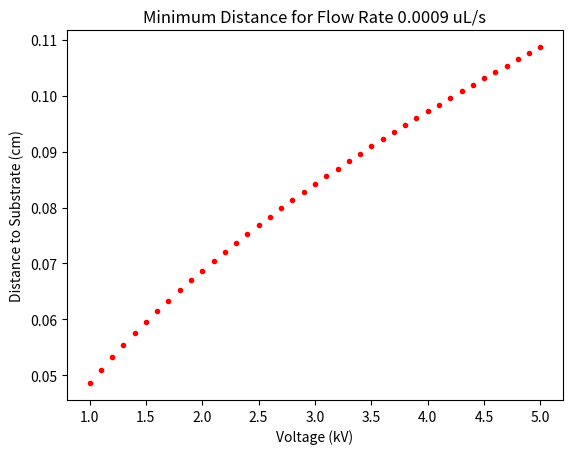

The script that saved this image: (Note: this script raises an exception after producing the figure.)
import math
import matplotlib.pyplot as mpl

class solution:
    def __init__(self, elec_cond, liq_mass_dens, surf_tens, diff_coeff, vap_dens, press_rat, air_visc, dielec_const):
        self.elec_cond = elec_cond
        self.liq_mass_dens = liq_mass_dens
        self.surf_tens = surf_tens
        self.diff_coeff = diff_coeff
        self.vap_dens = vap_dens
        self.press_rat = press_rat
        self.air_visc = air_visc
        self.dielec_const = dielec_const
        
xylene = solution(1.00E-10, 875.23, 30.10, 7.5e4, 3.7, 8.715E-3, 1.85E-3, 2.56)




def init_drop_size(Q): 
    #Calculates intial droplet size in um!!
    eps_0 = 8.85E-12 #constant (units???)
    #Q = 0.5E-3 #liquid flow rate
    k = xylene.elec_cond #electrical conductivity
    rho = xylene.liq_mass_dens #liquid mass density
    gamma = xylene.surf_tens #liquid-air interfacial tension
    #kappa = props[7] #dielectric constant
    C_d = 1
    Q_cube = pow(Q, 3)
    insideBracks = (rho*Q_cube*eps_0)/(gamma*k)
    pow6 = pow(insideBracks, 1/6)
    initialDropSize = C_d*pow6
    return initialDropSize


def K_e():
    #calculates evaporation Rate
    D_diff = xylene.diff_coeff #mass diffusivity
    rho = xylene.liq_mass_dens #again the liquid mass density... this should be input?? List of parameters can be always input?
    rho_g = xylene.vap_dens #ITS SOLVENT VAPOUR DENSITY in my infinite wisdom I forgot to write down what this variable is,,,, time to go paper hunting
    P_rat = xylene.press_rat #pressure ratio
    Ke = 8*D_diff*(rho_g/rho)*(P_rat) #final equation
    return Ke

def current(Q):
    #current of droplet
    gamma = xylene.surf_tens #surface tension
    k = xylene.elec_cond #electrical Conductivity
    #Q = 1E-3 #flow rate
    kappa = xylene.dielec_const #dielectric constant
    scalConst = 1
    #scalConst = -449-0.21*kappa+157*pow(kappa, 1/6)+336*pow(kappa, -1/6)
    I_ins = gamma*k*Q/kappa
    I = scalConst*math.pow(I_ins, 1/2)
    return I
    
def evap_time(d_0, K_e):
    #time until evaporation 
    t_e = pow(d_0, 2)/K_e
    return t_e


def drop_charge(d_0, I, Q):
    #charge of droplet
    q_0 = (I/Q)*(math.pi/6)*math.pow(d_0, 3)
    return q_0

def terminal_velocity(d_0, q_0, props, V, H):
    #velcity of droplet inside the electric field
    E = V/H #electric field (V/H)
    mu = props[6]  #viscosity of air
    v_t = q_0*E/(3*math.pi*mu*d_0)
    return v_t

def height_for_varying_volt(d_0, q_0, e_tim, V):
    #calculates height based on evaporation time
    #dry particles should be hitting the substrate!
    mu = xylene.air_visc #viscosity of air
    #d_0 = d_0*math.pow(10,-3)
    inside = e_tim*q_0*V/(3*math.pi*mu*d_0)
    height = math.sqrt(inside)
    return height
    
def drop_tof(v_t, h):
    #calculates time of flight for given stage height
    t_r = h/v_t
    return t_r

def dro_dist_to_evap(t_r,v_t):
    h = t_r/v_t
    return h

def final_calc():
    '''Hello this explains what the funtion does in the help function'''
    flow_input = float(input("Please input the flow rate: "))
    volt_input = float(input("Please input the voltage: "))
    #soln = solution_props_list()
    dropsize = init_drop_size(flow_input)
    print("dropsize", dropsize)
    ke = K_e()
    print("evap const", ke)
    evaptime = evap_time(dropsize,ke)
    print("evap time", evaptime)
    cur = current(flow_input)
    print("current", cur)
    dropcharge = drop_charge(dropsize, cur, flow_input)
    print("dropcharge", dropcharge)
    #termveloc = terminal_velocity(dropsize, dropcharge, soln, 5e3, 10e-2)
    #timeflight = drop_tof(termveloc, 3)
    final_height = height_for_varying_volt(dropsize,dropcharge,evaptime,volt_input)*1e4
    return final_height


#print(final_calc(), "mm")
    
    

#Hi Lukas I left all this garbage in which will do things I want it to do but you probably dont need to touch it




#This section used for testing code
#parameters for calcs

#flwRt = 0.065e-6

'''
#inputs are: solution, electric field strength and flow rate  
def solution_props_list(): #only o-xylene as of now
    proplist = [9,9,9,9,9,99,9,9] #initialize list with correct number of spaces
    proplist[0] = 1.00E-10 #electrical conductivity
    proplist[1] = 875.23 #liquid mass density
    proplist[2] = 30.10 #surface tension
    proplist[3] = 7.5e4 #diffusion coeff/mass diffusivity
    proplist[4] = 3.7 #vapour density
    proplist[5] = 8.715E-3 #pressure ratio
    proplist[6] = 1.85E-3 #viscosity of air
    proplist[7] = 2.56 #dielectric c6onstant
    return proplist
'''


'''
dropsize = init_drop_size(soln, flwRt)
ke = K_e(soln)
evaptime = evap_time(dropsize,ke)
cur = current(soln, flwRt)
dropcharge = drop_charge(dropsize, cur, flwRt)
termveloc = terminal_velocity(dropsize, dropcharge, soln, 5e3, 10e-2)
timeflight = drop_tof(termveloc, 3)



print("The initial droplet size should be", dropsize, "mm")
print("Evaporation time", evaptime, "s")
print("Droplet Terminal velocity", termveloc, "m/s")
print("Droplet Time of Flight", timeflight, "s")

'''

#generate list of voltages to plug into functions
volt_list = []
volt = 1e3
while volt <= 5e3:
    volt = round(volt, 2)
    volt_list.append(volt)
    volt += 0.1e3

#convert from volts to kV, use volts for calcs, kV for plots
plt_vlt = []
for i in range(len(volt_list)):
    vlt = volt_list[i]/1000
    plt_vlt.append(vlt)

#generate list of flow rates to plug into functions!
flow_rates = []
flow = 0.0009e-6
while flow <= 0.01e-6:
    flow = round(flow, 11)
    flow_rates.append(flow)
    flow += 0.0009e-6

#convert flow for plotting later
flow_cnvt = []
for i in range(len(flow_rates)):
    flw = flow_rates[i]*1e6
    flw = round(flw, 6)
    flow_cnvt.append(flw)


#print(flow_rates)
#show droplet sizes at various flow rates
drop_sizes = []
drop_cnvt = []
big_height_list = []
  
for i in range(len(flow_rates)):
    
    flw = flow_rates[i]       
    #print(volt_list)    
    #calcs for varying voltage!!
    dropsize = init_drop_size(flw)
    drop_sizes.append(dropsize)
    ke = K_e()
    evaptime = evap_time(dropsize,ke)
    cur = current(flw)
    dropcharge = drop_charge(dropsize, cur, flw)
    drp = drop_sizes[i]*1e3
    drop_cnvt.append(drp)
    
    #generate list of the heights for these voltages
    height_list = []
    for j in range(len(volt_list)):
        volt = volt_list[j]
        h = height_for_varying_volt(dropsize,dropcharge,evaptime,volt)*1e6
        height_list.append(h)
    big_height_list.append(height_list)
        
    
    #convert from m to cm
    plt_h = []
    for l in range(len(height_list)):
        h = height_list[l] #*100
        plt_h.append(h)   
    

    #set path and filename with the flowrate (changing across all graphs)
    fname1 = str(flow_cnvt[i]) + "flowratesubdist.png"
    path1 = 'C:/Users/<user>/Documents/University/FINAL YEAR!!!!/ENGPHYS 4A06 Capstone/Rev0Graphs/flow rate/' + fname1
    
    #plot each figure and then save to the 
    fig1 = mpl.plot(plt_vlt,plt_h, 'r.')
    mpl.xlabel('Voltage (kV)')
    mpl.ylabel('Distance to Substrate (cm)')
    title1 = 'Minimum Distance for Flow Rate ' + str(flow_cnvt[i]) + ' uL/s'
    mpl.title(title1)
    mpl.savefig(path1) 
    mpl.show()
    



fig3 = mpl.plot(flow_cnvt, drop_cnvt, 'b.')
mpl.xlabel('Flow rate (uL/s)')
mpl.ylabel('Droplet Diameter (um)')
title = 'Initial Droplet Diameter for Varying Flow Rates'
mpl.title(title)
mpl.savefig('C:/Users/<user>/Documents/University/FINAL YEAR!!!!/ENGPHYS 4A06 Capstone/Rev0Graphs/DropletSizePlot') 
mpl.show()
